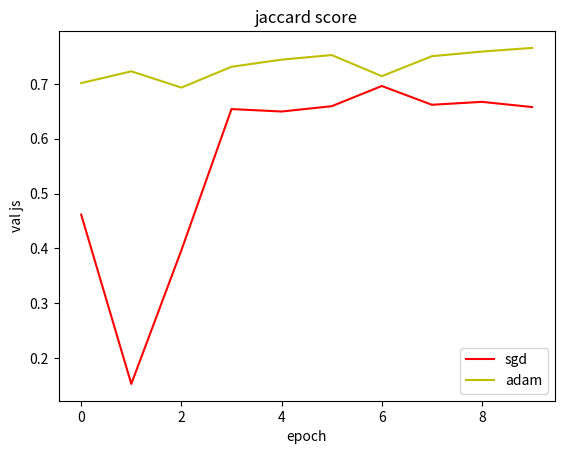
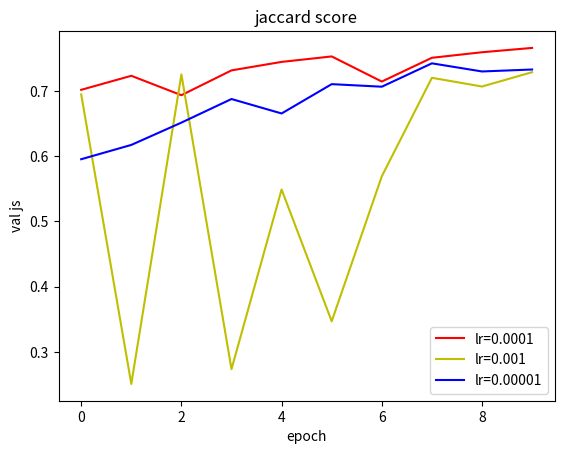
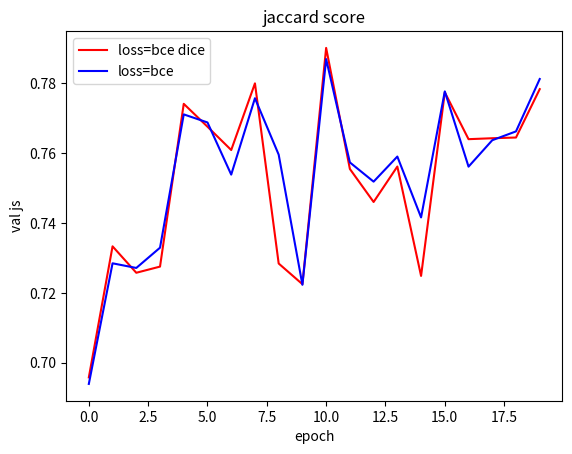
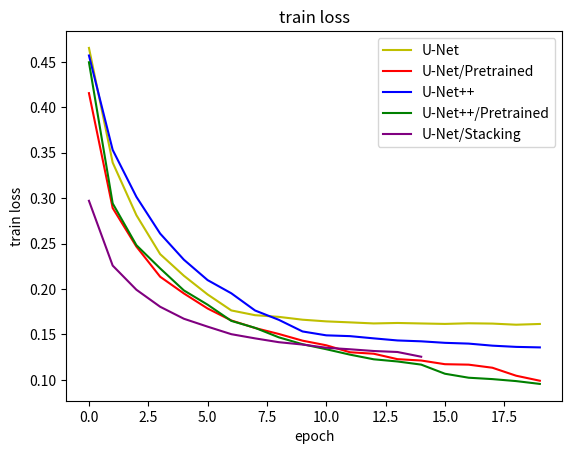
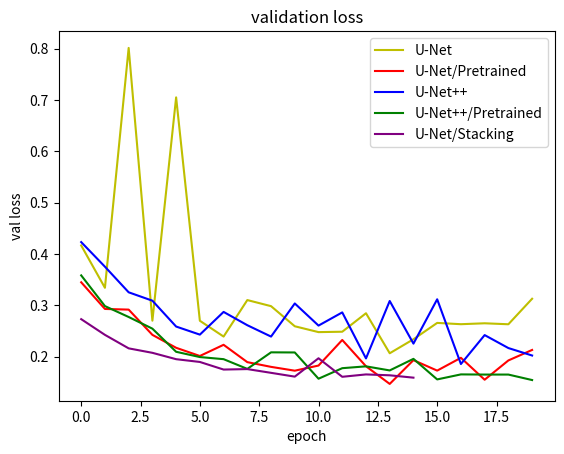
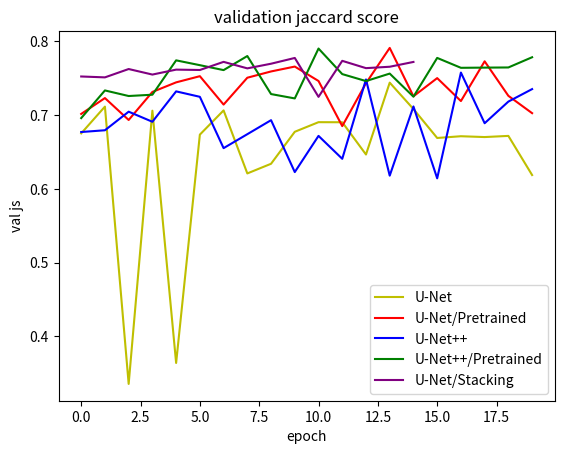
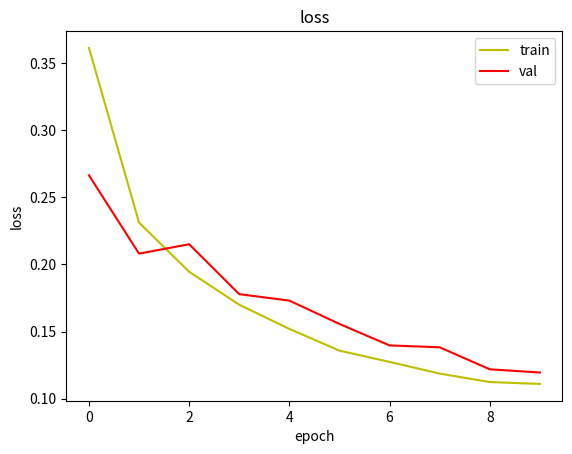
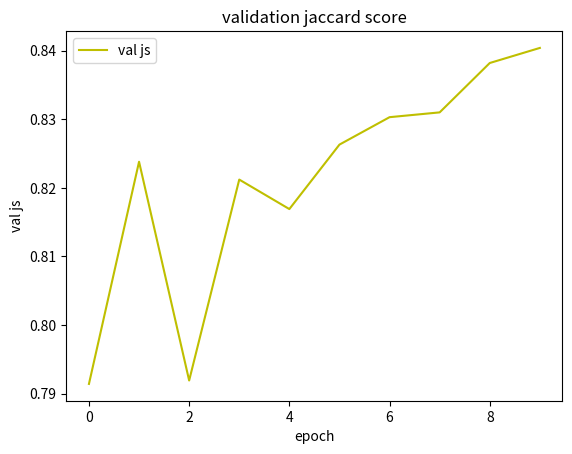

Source code (Python) for these figures, in order:
import matplotlib.pyplot as plt

all_train_loss_unet = [0.4653328687355325, 0.3391247327263291, 0.28124898490873546, 0.2384050974773394, 0.21460538568931656, 0.19402223055225773, 0.1764349928377448, 0.17120633661948345, 0.16936484714214867, 0.16624193150248076, 0.16440280023458842, 0.16330491786671653, 0.16213499714393872, 0.16264776341818474, 0.16211088943118984, 0.16160620451980345, 0.16231327549227187, 0.1619700767804642, 0.16073424857411836, 0.1615576752637689]
all_val_loss_unet = [0.4164057870705922, 0.3339264017564279, 0.8013229138321347, 0.2698366691668828, 0.7049596591128243, 0.2696652655248289, 0.23888535935569694, 0.3100070039983149, 0.29811774635756455, 0.25894503350611087, 0.24754046593551282, 0.24831404316204567, 0.2843203823323603, 0.20633414056566027, 0.23363461759355333, 0.2654948422202357, 0.26296541977811744, 0.2647558803911562, 0.2628439176413748, 0.31255370654441694]
all_val_score_unet = [0.6751094819899122, 0.7113809255337302, 0.335685138108, 0.7058540401032132, 0.3640736015635578, 0.6734262619241043, 0.7062502890009741, 0.6208602316185495, 0.6339551168845062, 0.6772885596832252, 0.6902976238982572, 0.6901990689056953, 0.6464925006777223, 0.7438483352807302, 0.7080941084138311, 0.668899655969574, 0.6712506383115691, 0.6701367443299469, 0.6717064171038142, 0.6186708732036131]

all_train_loss_unet_pretrained = [0.41557890347935056, 0.289105040801538, 0.24667815682855812, 0.21354566620209733, 0.19513251974775986, 0.17856593127991702, 0.1654017122613417, 0.15709731999684023, 0.15054718649165855, 0.1431809933352712, 0.13808746842315067, 0.13041720665185838, 0.12879718865293102, 0.12282302789390087, 0.12132753474587524, 0.11727521847933531, 0.11677256969080584, 0.11338484088412008, 0.10460511798894889, 0.09906909856441859]
all_val_loss_unet_pretrained = [0.3446367057385268, 0.29267271139003614, 0.29140163571746264, 0.24220325659822534, 0.2170061507710704, 0.20102085752619636, 0.22282832419430768, 0.18902220218269913, 0.17983315719498527, 0.17238431893013142, 0.18239903063685806, 0.23223483479685253, 0.18102957004750217, 0.14659777918347605, 0.19295089471119423, 0.17253253664131518, 0.19748709695758643, 0.15478468244826352, 0.19235073250752907, 0.21280843226446045]
all_val_score_unet_pretrained = [0.701486943603838, 0.7229505373934556, 0.6932783101326108, 0.7312443145200882, 0.7442360376385578, 0.7526037083259723, 0.7141449594658261, 0.7505224080135269, 0.7590210130686055, 0.7656364846556296, 0.7460902411897351, 0.6849745950242864, 0.7430714177655089, 0.7908962431194785, 0.7253571617600352, 0.7499937004546552, 0.7189014222172317, 0.7727530765977567, 0.7259808323365949, 0.7025065003284511]

all_train_loss_unet_plus_pretrained = [0.4495362325294598, 0.2942089245126054, 0.24823065575312925, 0.22269982738873442, 0.198477484587882, 0.18276549684437546, 0.1649224793387426, 0.15729628810407342, 0.14684033484475031, 0.1392704830882517, 0.13375045797107993, 0.1277793640321171, 0.12267302643709085, 0.12027443711318679, 0.116822942990709, 0.10678159719886812, 0.10239290712854347, 0.10087965320594408, 0.09868183070038622, 0.09557261859142296]
all_val_loss_unet_plus_pretrained = [0.3580824064987677, 0.2982573878985864, 0.27700137429767185, 0.2542843829702448, 0.20921880724253478, 0.19894279567179857, 0.19483292158003207, 0.17588027373508172, 0.20814370225977014, 0.20790458884504107, 0.15674628648493025, 0.17725717414308478, 0.18084830128484303, 0.17289670832731105, 0.19542066614936898, 0.15537789436402144, 0.16514960979973828, 0.16482918764706012, 0.16483249184158114, 0.15414481002975394]
all_val_score_unet_plus_pretrained = [0.6958107459622449, 0.7332987227697593, 0.7257380805726816, 0.7274994946226213, 0.7740596973938509, 0.7675202060303442, 0.760847233039152, 0.7799153919733647, 0.7283821096908091, 0.7224731688896185, 0.7900526064966178, 0.7554305395649253, 0.7459857364656031, 0.756123012551885, 0.7248279359987037, 0.77735355346899, 0.7639500364767643, 0.7642194279062624, 0.764423757927934, 0.7782672821469762]

all_train_loss_unet_plus_nopretrained = [0.4570099802033321, 0.35310649589912313, 0.30143180841932427, 0.2610308729313515, 0.23227244877331965, 0.2098272495173119, 0.19528839233759288, 0.1763739667933535, 0.16611309314297662, 0.15331131265171477, 0.14903739165212657, 0.1481581289522551, 0.145709532489245, 0.14340716086932132, 0.1424555650131928, 0.14079611647773432, 0.13993845895134113, 0.13768011205703826, 0.13633150295228572, 0.13576457735050368]
all_val_loss_unet_plus_nopretrained = [0.42295744242491545, 0.3750261498822106, 0.3251262340280745, 0.30876808585944, 0.2584042217996385, 0.24265269383236213, 0.2869122817560478, 0.26097853702527507, 0.23884678300884035, 0.3033869451394788, 0.26026638128139357, 0.28596985229739436, 0.19630058965197317, 0.3082026337031965, 0.22511386650579948, 0.31150291170235034, 0.18537260647173281, 0.2417596545484331, 0.2164876679027522, 0.2019447179304229]
all_val_score_unet_plus_nopretrained = [0.6769640297709313, 0.6793424438975246, 0.7045150535753455, 0.6908522630589837, 0.7320330671402907, 0.7246617539926704, 0.6551257038364057, 0.6740208753433136, 0.693005926724287, 0.6226793323333843, 0.6717341326355544, 0.6406760322550981, 0.7482008951265269, 0.6178634423405441, 0.7115936949376829, 0.6142164705706838, 0.7575018056018145, 0.6888867743507537, 0.7181939593790418, 0.7351101282540617]

all_train_loss_stacking = [0.2971,0.2258, 0.1992, 0.1805, 0.1673, 0.1586, 0.1503, 0.1457, 0.1415, 0.1389, 0.1354, 0.1337, 0.1318, 0.1307, 0.1255]
all_val_loss_stacking = [0.2728, 0.2422, 0.2159, 0.2072, 0.1948, 0.1894, 0.1746, 0.1755, 0.1682, 0.1608, 0.1966, 0.1605, 0.1651, 0.1634, 0.1588]
all_val_score_stacking = [0.7522, 0.7510, 0.7623, 0.7548, 0.7615, 0.7610, 0.7720, 0.7632, 0.7695, 0.7773, 0.7246, 0.7734, 0.7635, 0.7654, 0.7719]

# loss
all_train_loss_bce = [0.4231188313381092, 0.3101089163809209, 0.24876194960764936, 0.2016552844764413, 0.16330696169186282, 0.13591691227378072, 0.11431545834686305, 0.09853735274157009, 0.08534821565892245, 0.07500913135103278, 0.0669376085940245, 0.06038693824430575, 0.05480474304105785, 0.05064771923463087, 0.04711454434672723, 0.04318152619777499, 0.042158374336321615, 0.041437130748621515, 0.040876187761691773, 0.040285117584406525]
all_val_loss_bce = [0.34891260663668316, 0.27800752498485426, 0.2234327241226479, 0.18692982693513235, 0.159197093711959, 0.12902111836053706, 0.11263453242955385, 0.1011662792276453, 0.08625002771064087, 0.0778089416799722, 0.07316892387138473, 0.06832200137001497, 0.05967419663513148, 0.05965816215784461, 0.0577238643610919, 0.05577274080779818, 0.05765254802449986, 0.0562072173450832, 0.05551228837834464, 0.0536302854479463]
all_val_score_bce = [0.6939401574526057, 0.7284424193700129, 0.7271126148802799, 0.7329091970275533, 0.7710431648402137, 0.7687310199646924, 0.7538126019628941, 0.7756649395150355, 0.7595228769437264, 0.7223014035622723, 0.7868584496126386, 0.7572987872246991, 0.751802752816088, 0.7589780122438216, 0.7415713016554258, 0.7776163510313501, 0.7560908073097551, 0.7636530060823946, 0.7661772533707845, 0.7811609353209057]


#lr
all_train_loss_lr_max = [0.2673770060410371, 0.18230563019578522, 0.17037853341851686, 0.15986739932181868, 0.1550011084339506, 0.1483452155733028, 0.14698583542092428, 0.1332693179515568, 0.12966581421426018, 0.12823104120891643, 0.12629143863513664]
all_val_loss_lr_max = [0.2363146891196569, 1.3564216522154984, 0.19024505549006993, 1.080664357929318, 0.3582043300072352, 0.7486409161377836, 0.34179430841295805, 0.19053522607794515, 0.20253826043120138, 0.18389716772017656, 0.15169550975163779]
all_val_score_lr_max = [0.6944204934414585, 0.2512222131682838, 0.7250417093210136, 0.27386657873974435, 0.5488751747250342, 0.3470920668607545, 0.5691100502319943, 0.7199027080114995, 0.7065399096978298, 0.7284960985418417, 0.7705902345529211]

all_train_loss_lr_min = [0.7150752904850084, 0.4295716597824483, 0.3850812172970256, 0.3570043436578802, 0.33814559131860733, 0.32762250676751137, 0.3162774697348878, 0.3059832005686051, 0.29962928703910596, 0.28974674913931536]
all_val_loss_lr_min = [0.482127473310188, 0.44829437467787003, 0.41010262899928623, 0.3761374646866763, 0.3891192884356887, 0.3492752539890784, 0.34772144589159226, 0.3199466969128008, 0.324159625503752, 0.3168517820261143]
all_val_score_lr_min = [0.5952433203065836, 0.6171307337291838, 0.6512836225215709, 0.6874058758934143, 0.6652895258154752, 0.7101800146252886, 0.7062544759980915, 0.742040619010452, 0.7295916429203947, 0.7326011771951535]

# sgd
all_train_loss_sgd = [0.9125988495510977, 0.6260633512928679, 0.6451447535608266, 0.2755104224323421, 0.21839976985309575, 0.2021257702160526, 0.19303732556668488, 0.18633683373195095, 0.1799879013183149, 0.17464787462675893]
all_val_loss_sgd = [0.5526315327043887, 0.8203549870738277, 0.4854259733800535, 0.249127346056479, 0.25376938228253965, 0.24408365896454565, 0.21095466255037873, 0.2413505130895862, 0.2365869634129383, 0.24777524476801907]
all_val_score_sgd = [0.46145766288941037, 0.15266223819396063, 0.3966281963852997, 0.6540965695907557, 0.6496115596027541, 0.6593037308503362, 0.696160243347785, 0.6619468847846349, 0.6672495119750042, 0.6577548329378364]

# optim
plt.figure()
plt.title('jaccard score')
plt.plot(all_val_score_sgd, color='r', label='sgd')
plt.plot(all_val_score_unet_pretrained[0:10], color='y', label='adam')
plt.legend()
plt.xlabel('epoch')
plt.ylabel('val js')
plt.show()
# lr
plt.figure()
plt.title('jaccard score')
plt.plot(all_val_score_unet_pretrained[0:10], color='r', label='lr=0.0001')
plt.plot(all_val_score_lr_max[0:10], color='y', label='lr=0.001')
plt.plot(all_val_score_lr_min, color='b', label='lr=0.00001')
plt.legend()
plt.xlabel('epoch')
plt.ylabel('val js')
plt.show()

# loss
plt.figure()
plt.title('jaccard score')
plt.plot(all_val_score_unet_plus_pretrained, color='r', label='loss=bce dice')
plt.plot(all_val_score_bce, color='b', label='loss=bce')
plt.legend()
plt.xlabel('epoch')
plt.ylabel('val js')
plt.show()


plt.figure()
plt.title('train loss')
plt.plot(all_train_loss_unet, color='y', label='U-Net')
plt.plot(all_train_loss_unet_pretrained, color='r', label='U-Net/Pretrained')
plt.plot(all_train_loss_unet_plus_nopretrained, color='b', label='U-Net++')
plt.plot(all_train_loss_unet_plus_pretrained, color='g', label='U-Net++/Pretrained')
plt.plot(all_train_loss_stacking, color='purple', label='U-Net/Stacking')
plt.legend()
plt.xlabel('epoch')
plt.ylabel('train loss')
plt.show()

plt.figure()
plt.title('validation loss')
plt.plot(all_val_loss_unet, color='y', label='U-Net')
plt.plot(all_val_loss_unet_pretrained, color='r', label='U-Net/Pretrained')
plt.plot(all_val_loss_unet_plus_nopretrained, color='b', label='U-Net++')
plt.plot(all_val_loss_unet_plus_pretrained, color='g', label='U-Net++/Pretrained')
plt.plot(all_val_loss_stacking, color='purple', label='U-Net/Stacking')
plt.legend()
plt.xlabel('epoch')
plt.ylabel('val loss')
plt.show()

plt.figure()
plt.title('validation jaccard score')
plt.plot(all_val_score_unet, color='y', label='U-Net')
plt.plot(all_val_score_unet_pretrained, color='r', label='U-Net/Pretrained')
plt.plot(all_val_score_unet_plus_nopretrained, color='b', label='U-Net++')
plt.plot(all_val_score_unet_plus_pretrained, color='g', label='U-Net++/Pretrained')
plt.plot(all_val_score_stacking, color='purple', label='U-Net/Stacking')
plt.legend()
plt.xlabel('epoch')
plt.ylabel('val js')
plt.show()

print('U-Net',max(all_val_score_unet))
print('U-Net/Pretrained', max(all_val_score_unet_pretrained))
print('U-Net++', max(all_val_score_unet_plus_nopretrained))
print('U-Net++/Pretrained', max(all_val_score_unet_plus_pretrained))
print('U-Net/Stacking', max(all_val_score_stacking))

# dataset2
train_loss = [0.3614,0.2312,0.1946,0.1700,0.1520,0.1358,0.1274,0.1187,0.1124,0.1110]
val_loss = [0.2665,0.2081,0.2151,0.1779,0.1731,0.1557,0.1397,0.1383,0.1219,0.1195]
val_js = [0.7914,0.8238,0.7919,0.8212,0.8169,0.8263,0.8303,0.8310,0.8382,0.8404]
plt.figure()
plt.title('loss')
plt.plot(train_loss, color='y', label='train')
plt.plot(val_loss, color='r', label='val')
plt.legend()
plt.xlabel('epoch')
plt.ylabel('loss')
plt.show()

plt.figure()
plt.title('validation jaccard score')
plt.plot(val_js, color='y', label='val js')
plt.legend()
plt.xlabel('epoch')
plt.ylabel('val js')
plt.show()